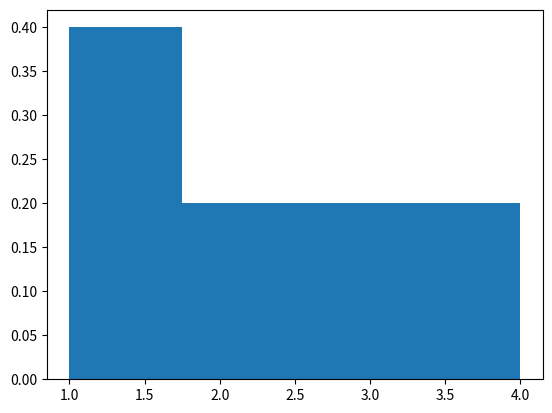

This chart was generated by the following Python code:
# encoding=utf-8
"""
@Time : 2020/2/27 11:35 
@Author : LiuYanZhe
@File : test.py 
@Software: PyCharm
@Description: 
"""
import matplotlib.pyplot as plt

data = [1, 2, 3, 4, 1]

fig = plt.figure()
ax = fig.add_subplot(1, 1, 1)
ax.hist(data, bins=4, weights=[1.0 / len(data)]*len(data))
plt.show()
